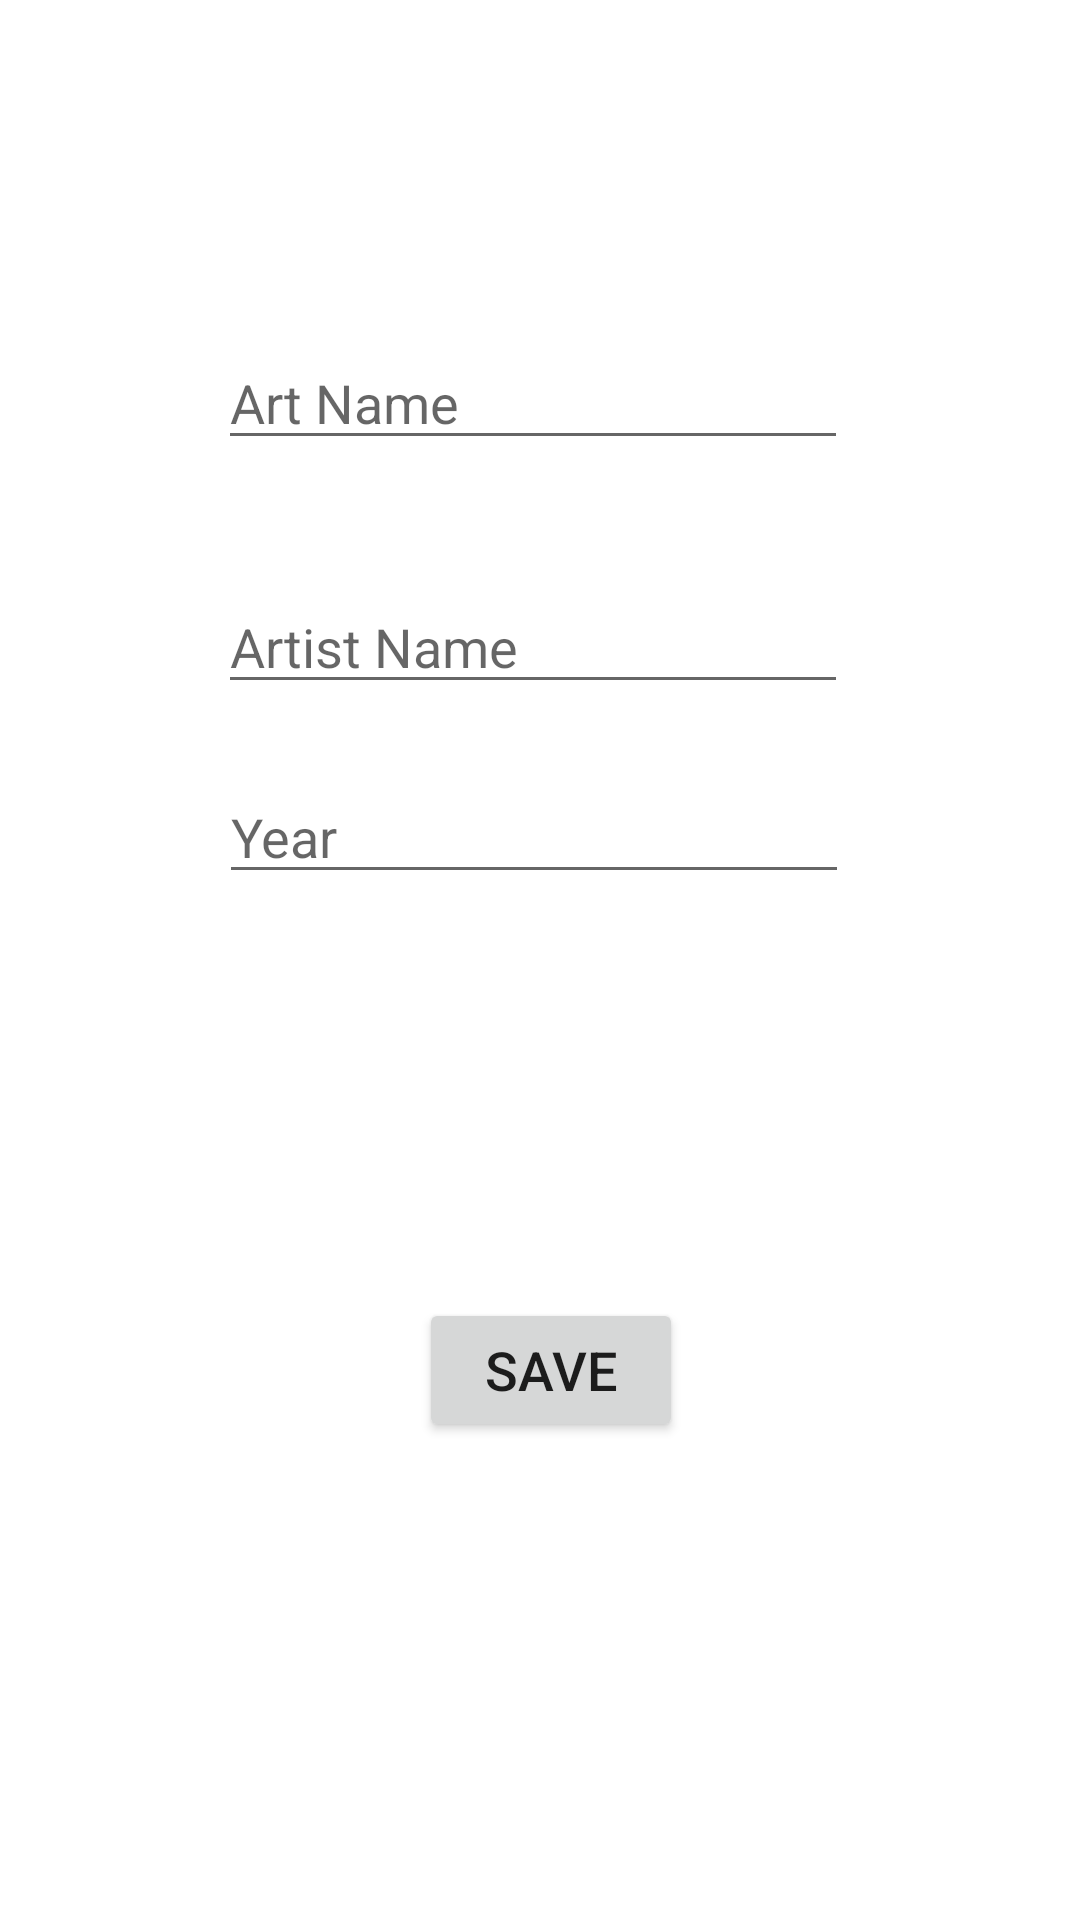

Reconstruct the res/layout file that produces this screen, plus the resources it refers to.
<!-- AndroidManifest.xml: application theme Theme.ArtaBookAdvanceLevel -->
<!-- res/layout/fragments_arts_details.xml -->
<?xml version="1.0" encoding="utf-8"?>
<androidx.constraintlayout.widget.ConstraintLayout xmlns:android="http://schemas.android.com/apk/res/android"
    xmlns:app="http://schemas.android.com/apk/res-auto"
    xmlns:tools="http://schemas.android.com/tools"
    android:layout_width="match_parent"
    android:layout_height="match_parent">


    <ImageView
        android:id="@+id/artImageView"
        android:layout_width="wrap_content"
        android:layout_height="wrap_content"
        android:layout_marginStart="145dp"
        android:layout_marginTop="92dp"
        android:layout_marginEnd="158dp"
        app:layout_constraintEnd_toEndOf="parent"
        app:layout_constraintHorizontal_bias="0.0"
        app:layout_constraintStart_toStartOf="parent"
        app:layout_constraintTop_toTopOf="parent"
        app:srcCompat="@drawable/ic_launcher_background" />

    <EditText
        android:id="@+id/detailArtName"
        android:layout_width="wrap_content"
        android:layout_height="wrap_content"
        android:layout_marginStart="98dp"
        android:layout_marginEnd="103dp"
        android:layout_marginBottom="20dp"
        android:layout_marginTop="20dp"
        android:ems="10"
        android:hint="Art Name"
        android:inputType="textPersonName"
        app:layout_constraintBottom_toTopOf="@+id/detailArtistName"
        app:layout_constraintEnd_toEndOf="parent"
        app:layout_constraintStart_toStartOf="parent"
        app:layout_constraintTop_toBottomOf="@+id/artImageView" />
    <EditText
        android:id="@+id/detailArtistName"
        android:layout_width="wrap_content"
        android:layout_height="wrap_content"
        android:layout_marginStart="98dp"
        android:layout_marginTop="40dp"
        android:layout_marginEnd="103dp"
        android:ems="10"
        android:inputType="textPersonName"
        android:hint="Artist Name "
        app:layout_constraintEnd_toEndOf="parent"
        app:layout_constraintStart_toStartOf="parent"
        app:layout_constraintTop_toBottomOf="@+id/detailArtName" />

    <EditText
        android:id="@+id/detailYear"
        android:layout_width="wrap_content"
        android:layout_height="wrap_content"
        android:layout_marginStart="99dp"
        android:layout_marginTop="22dp"
        android:layout_marginEnd="103dp"
        android:ems="10"
        android:inputType="textPersonName"
        android:hint="Year"
        app:layout_constraintEnd_toEndOf="parent"
        app:layout_constraintStart_toStartOf="parent"
        app:layout_constraintTop_toBottomOf="@+id/detailArtistName" />

    <Button
        android:id="@+id/saveButton"
        android:layout_width="wrap_content"
        android:layout_height="wrap_content"
        android:layout_marginStart="162dp"
        android:layout_marginTop="24dp"
        android:layout_marginEnd="155dp"
        android:layout_marginBottom="49dp"
        android:text="Save"
        android:textSize="18dp"
        app:layout_constraintBottom_toBottomOf="parent"
        app:layout_constraintEnd_toEndOf="parent"
        app:layout_constraintStart_toStartOf="parent"
        app:layout_constraintTop_toBottomOf="@+id/detailYear" />
</androidx.constraintlayout.widget.ConstraintLayout>
<!-- resources referenced by this layout -->
<resources>
  <style name="Theme.ArtaBookAdvanceLevel" parent="Theme.MaterialComponents.DayNight.DarkActionBar">
          
          <item name="colorPrimary">@color/purple_500</item>
          <item name="colorPrimaryVariant">@color/purple_700</item>
          <item name="colorOnPrimary">@color/white</item>
          
          <item name="colorSecondary">@color/teal_200</item>
          <item name="colorSecondaryVariant">@color/teal_700</item>
          <item name="colorOnSecondary">@color/black</item>
          
          <item name="android:statusBarColor">?attr/colorPrimaryVariant</item>
          
      </style>
  <!-- not gathered from this repository: default colours our renderer supplied (Android Studio template values) -->
  <color name="purple_500">#FF6200EE</color>
  <color name="purple_700">#FF3700B3</color>
  <color name="teal_200">#FF03DAC5</color>
  <color name="teal_700">#FF018786</color>
  <color name="black">#FF000000</color>
  <color name="white">#FFFFFFFF</color>
</resources>
